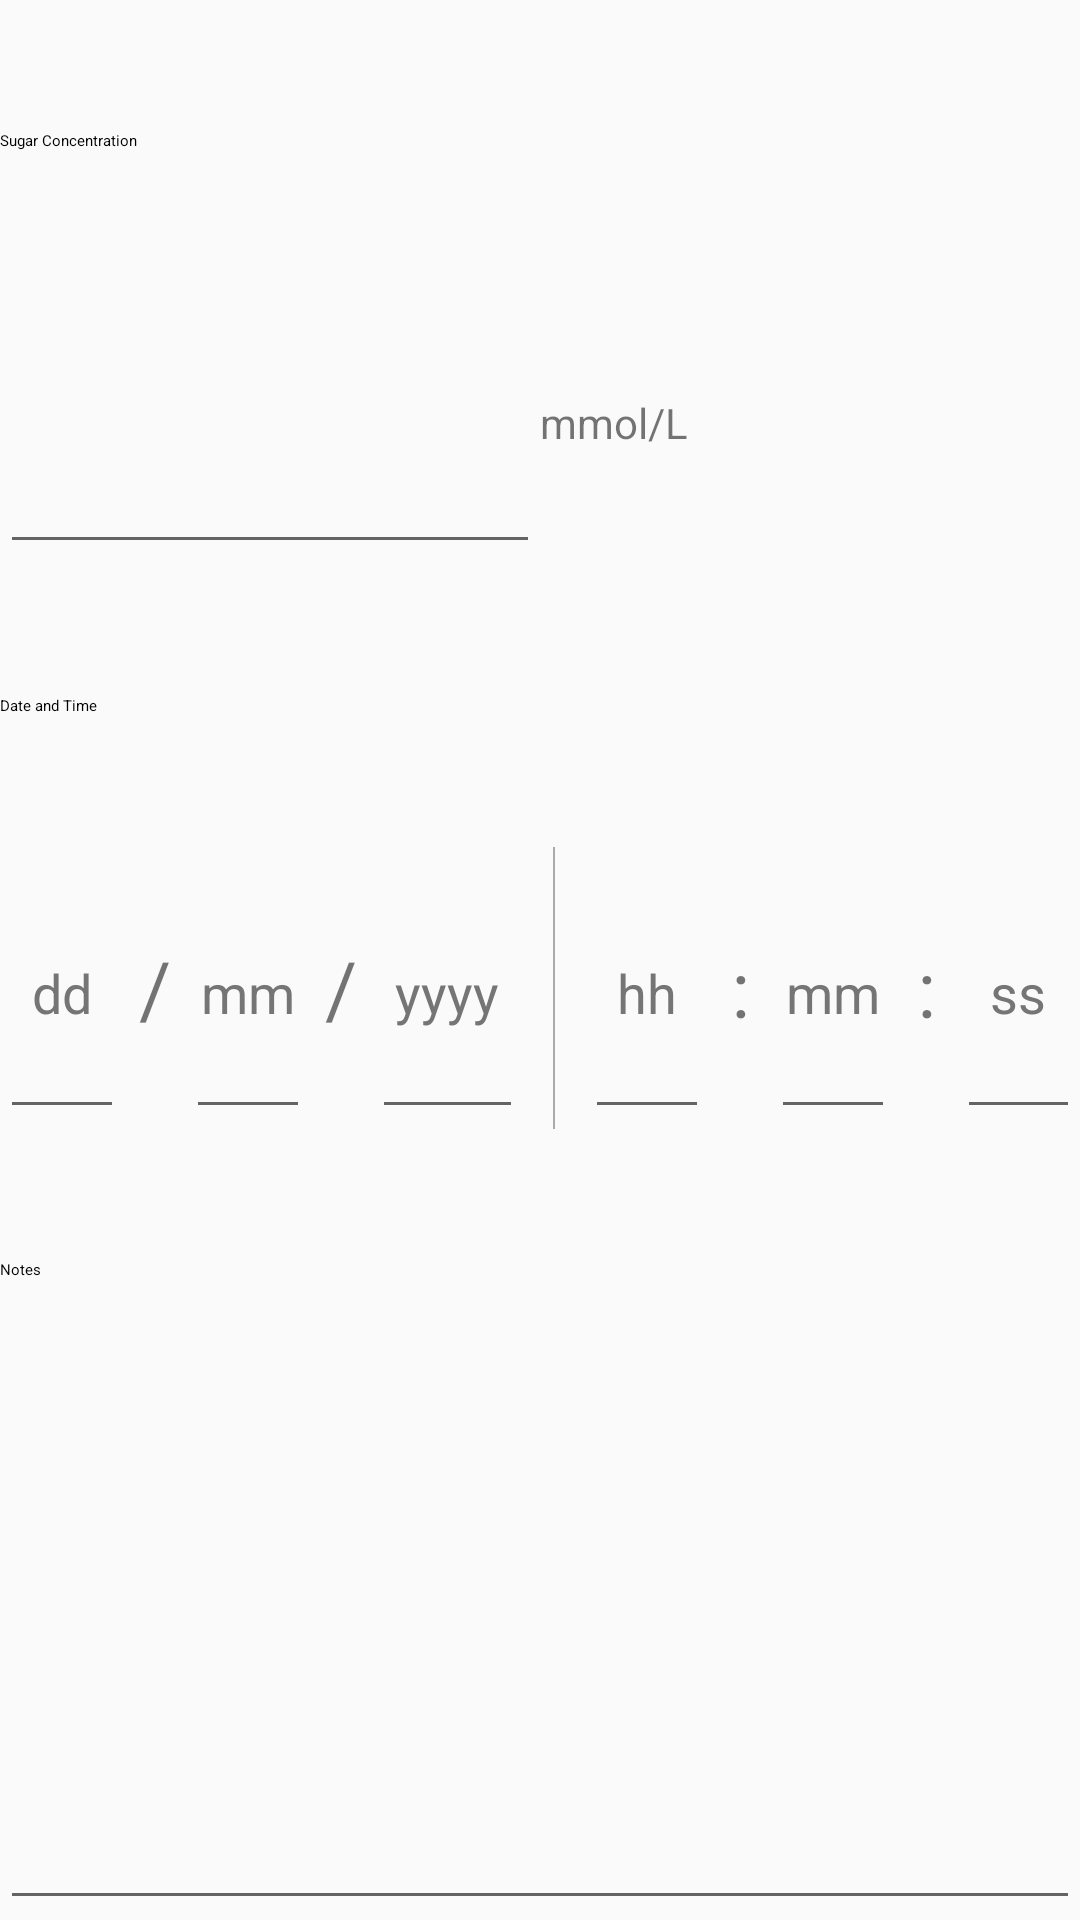

The Android layout XML behind this screen, and the referenced resources:
<!-- AndroidManifest.xml: activity theme CustomTheme -->
<!-- res/layout/activity_add_glucose.xml -->
<?xml version="1.0" encoding="utf-8"?>
<GridLayout xmlns:android="http://schemas.android.com/apk/res/android"
    xmlns:tools="http://schemas.android.com/tools"
    android:layout_width="match_parent"
    android:layout_height="350dp"
    android:layout_margin="10dp"
    android:columnCount="2"
    tools:context=".AddGlucoseActivity">

    <TextView
        android:layout_width="0dp"
        android:layout_height="0dp"
        android:layout_rowWeight="1"
        android:layout_columnSpan="2"
        android:layout_columnWeight="1"
        android:gravity="center_vertical"
        android:text="Sugar Concentration"
        android:textAppearance="@style/CustomTextTitle" />

    <EditText
        android:id="@+id/addGlucose_sugarCon_inputField"
        android:layout_width="0dp"
        android:layout_height="0dp"
        android:layout_rowWeight="1"
        android:layout_columnWeight="1"
        android:gravity="center_vertical"
        android:inputType="numberDecimal"
        android:textColor="@android:color/black"
        android:textColorLink="@color/colorPrimary" />

    <TextView
        android:layout_width="0dp"
        android:layout_height="0dp"
        android:layout_rowWeight="1"
        android:layout_columnWeight="1"
        android:gravity="center_vertical"
        android:text="mmol/L" />

    <TextView
        android:layout_width="0dp"
        android:layout_height="0dp"
        android:layout_rowWeight="1"
        android:layout_columnSpan="2"
        android:layout_columnWeight="1"
        android:gravity="center_vertical"
        android:text="Date and Time"
        android:textAppearance="@style/CustomTextTitle" />

    <include
        android:id="@+id/addGlucose_dateTime_inputLayout"
        layout="@layout/datetime_inputfield"
        android:layout_rowWeight="1"
        android:layout_columnSpan="2"
        android:layout_columnWeight="1" />

    <TextView
        android:layout_width="0dp"
        android:layout_height="0dp"
        android:layout_rowWeight="1"
        android:layout_columnSpan="2"
        android:layout_columnWeight="1"
        android:gravity="center_vertical"
        android:text="Notes"
        android:textAppearance="@style/CustomTextTitle" />

    <EditText
        android:id="@+id/addGlucose_notes_inputField"
        android:layout_width="0dp"
        android:layout_height="0dp"
        android:layout_rowWeight="1.8"
        android:layout_columnSpan="2"
        android:layout_columnWeight="1"
        android:gravity="top"
        android:inputType="textMultiLine"
        android:textColor="@android:color/black"
        android:textColorLink="@color/colorPrimary" />
</GridLayout>
<!-- res/layout/datetime_inputfield.xml (included above) -->
<?xml version="1.0" encoding="utf-8"?>
<GridLayout xmlns:android="http://schemas.android.com/apk/res/android"
    xmlns:tools="http://schemas.android.com/tools"
    android:layout_width="match_parent"
    android:layout_height="match_parent"
    android:layout_row="1">

    <EditText
        android:id="@+id/dateTime_day"
        android:layout_width="0dp"
        android:layout_height="0dp"
        android:layout_rowWeight="1"
        android:layout_columnWeight="1"
        android:ems="10"
        android:gravity="center"
        android:inputType="number"
        android:text="dd"
        android:maxLength="2"
        android:textColor="@color/colorTitle"
        tools:layout_editor_absoluteX="0dp"
        tools:layout_editor_absoluteY="57dp" />

    <TextView
        android:id="@+id/textView"
        android:layout_width="0dp"
        android:layout_height="0dp"
        android:layout_rowWeight="1"
        android:layout_columnWeight="0.5"
        android:gravity="center"
        android:text="/"
        android:textSize="26sp" />

    <EditText
        android:id="@+id/dateTime_month"
        android:layout_width="0dp"
        android:layout_height="0dp"
        android:layout_rowWeight="1"
        android:layout_columnWeight="1"
        android:ems="10"
        android:gravity="center"
        android:inputType="number"
        android:text="mm"
        android:maxLength="2"
        android:textColor="@color/colorTitle"
        tools:layout_editor_absoluteX="0dp"
        tools:layout_editor_absoluteY="57dp" />

    <TextView
        android:id="@+id/textView2"
        android:layout_width="0dp"
        android:layout_height="0dp"
        android:layout_rowWeight="1"
        android:layout_columnWeight="0.5"
        android:gravity="center"
        android:text="/"
        android:textSize="26sp" />

    <EditText
        android:id="@+id/dateTime_year"
        android:layout_width="0dp"
        android:layout_height="0dp"
        android:layout_rowWeight="1"
        android:layout_columnWeight="1.22"
        android:layout_marginRight="10dp"
        android:ems="10"
        android:gravity="center"
        android:inputType="number"
        android:text="yyyy"
        android:maxLength="4"
        android:textColor="@color/colorTitle"
        tools:layout_editor_absoluteX="0dp"
        tools:layout_editor_absoluteY="57dp" />

    <TextView
        android:id="@+id/textView3"
        android:layout_width="0dp"
        android:layout_height="0dp"
        android:layout_rowWeight="1"
        android:layout_columnWeight="0.02"
        android:background="@android:color/darker_gray" />

    <EditText
        android:id="@+id/dateTime_hour"
        android:layout_width="0dp"
        android:layout_height="0dp"
        android:layout_rowWeight="1"
        android:layout_columnWeight="1"
        android:layout_marginLeft="10dp"
        android:ems="10"
        android:gravity="center"
        android:inputType="number"
        android:text="hh"
        android:maxLength="2"
        android:textColor="@color/colorTitle"
        tools:layout_editor_absoluteX="0dp"
        tools:layout_editor_absoluteY="57dp" />

    <TextView
        android:id="@+id/textView4"
        android:layout_width="0dp"
        android:layout_height="0dp"
        android:layout_rowWeight="1"
        android:layout_columnWeight="0.5"
        android:gravity="center"
        android:text=":"
        android:textSize="26sp" />

    <EditText
        android:id="@+id/dateTime_minute"
        android:layout_width="0dp"
        android:layout_height="0dp"
        android:layout_rowWeight="1"
        android:layout_columnWeight="1"
        android:ems="10"
        android:gravity="center"
        android:inputType="number"
        android:text="mm"
        android:maxLength="2"
        android:textColor="@color/colorTitle"
        tools:layout_editor_absoluteX="0dp"
        tools:layout_editor_absoluteY="57dp" />

    <TextView
        android:id="@+id/textView5"
        android:layout_width="0dp"
        android:layout_height="0dp"
        android:layout_rowWeight="1"
        android:layout_columnWeight="0.5"
        android:gravity="center"
        android:text=":"
        android:textSize="26sp" />

    <EditText
        android:id="@+id/dateTime_second"
        android:layout_width="0dp"
        android:layout_height="0dp"
        android:layout_rowWeight="1"
        android:layout_columnWeight="1"
        android:ems="10"
        android:gravity="center"
        android:inputType="number"
        android:text="ss"
        android:maxLength="2"
        android:textColor="@color/colorTitle"
        tools:layout_editor_absoluteX="0dp"
        tools:layout_editor_absoluteY="57dp" />
</GridLayout>
<!-- resources referenced by this layout -->
<resources>
  <color name="colorPrimary">#008577</color>
  <color name="colorTitle">#757575</color>
  <style name="CustomTheme" parent="Theme.AppCompat.Light">
          
          <item name="colorPrimary">@color/colorPrimary</item>
          <item name="colorPrimaryDark">@color/colorPrimaryDark</item>
          <item name="colorAccent">@color/colorAccent</item>
      </style>
  <color name="colorPrimaryDark">#00574B</color>
  <color name="colorAccent">#D81B60</color>
</resources>
